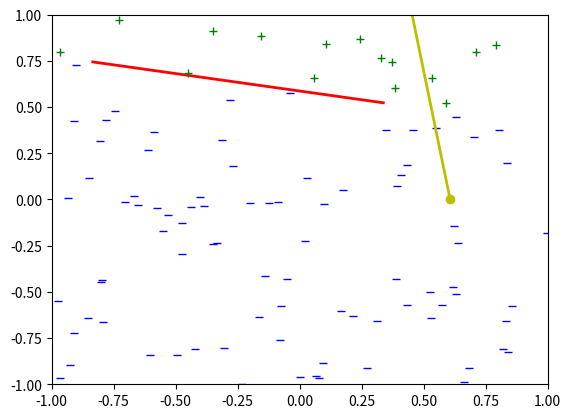

Reproduce this figure in Python.
#!/usr/bin/env python3
# -*- coding: utf-8 -*-
"""
Created on Thu Jan 25 18:22:05 2018
Perceptron learing algorithm in 2d
As a presentation of the idea
This algorithm will be generalized in to suit more realistic scenarios.

[redacted]
"""
import numpy as np
import matplotlib.pyplot as plt
import random as rd

xrange = [-1, 1]
yrange = [-1, 1]

xs = []
ys = []

# Generate a randomly decided line (in vector form)
# vecline[0] is the slope, vecline[1] is the interception
p1 = [rd.uniform(-1, 1), rd.uniform(-1, 1)]
p2 = [rd.uniform(-1, 1), rd.uniform(-1, 1)]
plt.xlim(*xrange)
plt.ylim(*yrange)
# plot the true line
plt.plot([p1[0], p2[0]], [p1[1], p2[1]], 'r-', linewidth=2)


k = (p2[1] - p1[1])/(p2[0]-p1[0])
b = p1[1] - k * p1[0]

# tranform y = kx + b to Ax + By + C = 0
A = -k
B = 1
C = -b
w_truth = [C,A,B]

# Using the randomly generated parameter to define the real target function
def target(x, y):
    return 1 if np.dot(w_truth, np.transpose([1,x,y])) > 0 else -1
    

# Generate n random points according to the target function
def gen_pts(n: int):
    while n > 0:
        n -= 1
        x = rd.uniform(-1, 1)
        y = rd.uniform(-1, 1)
        yield [x, y, target(x, y)]
        
# plot the points
for i in gen_pts(100):
    # print(i)
    xs.append([i[0], i[1]])
    ys.append(i[2])
    plt.plot(i[0], i[1], *['g+' if i[2]>0 else 'b_'])


print(xs, ys)
# definition of the perceptron learning algorithm
def perceptron(Input, label, w):
    """
    Input: list of input value, [x1, x2, x3,...,xn]
    label: + or -
    w: initial weights for training
    """
    # print('w->', w)
    assert len(Input) == len(label)
    for i in range(len(Input)):
        x = [1]
        x.extend(Input[i])
        
        if np.dot(w, x) * label[i] < 0:
            w = list(np.add(w, np.multiply(x, label[i])))
    return w

# this train method doesn't work very good
def train(p, Input, label, w, iteration):
    if iteration == 0:
        return w
    else:
        # print('remaining iteration: ', iteration)
        return train(p, Input, label, p(Input, label, w), iteration-1)

w_hypoth = train(perceptron, xs, ys, [-4,2,1], 900)


print('w_truth -> ', w_truth)
print('w_hypoth -> ', w_hypoth)

# plot the true line
plt.plot([0, -w_hypoth[0]/w_hypoth[2]], [-w_hypoth[0]/w_hypoth[1], 0], 'yo-', linewidth=2)

plt.show()